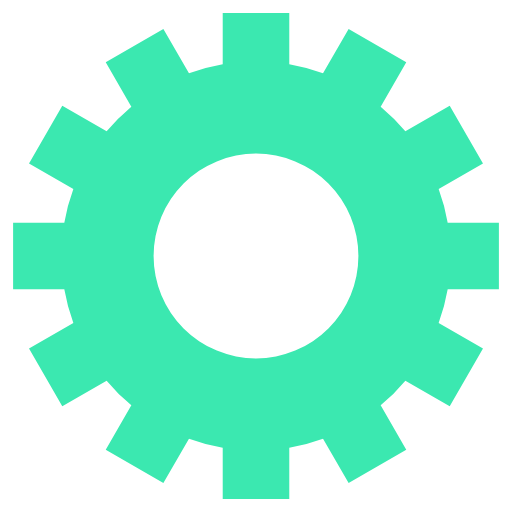
t = 0.00 s
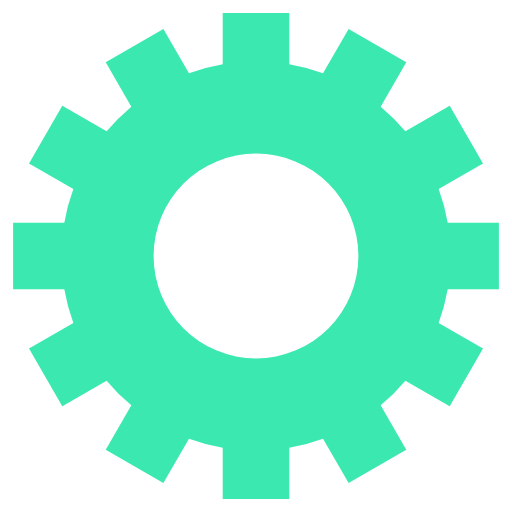
t = 2.50 s
t = 5.00 s: frame unchanged from t = 2.50 s, image omitted
t = 7.50 s: frame unchanged from t = 2.50 s, image omitted

The animated SVG that drew these frames (rendered in a browser with its animation timeline set to each time). Animation: 1 SMIL element (animateTransform=1); one cycle of 10.00 s, repeats indefinitely.

<svg class="lds-gear" width="200px"  height="200px"  xmlns="http://www.w3.org/2000/svg" xmlns:xlink="http://www.w3.org/1999/xlink" viewBox="0 0 100 100" preserveAspectRatio="xMidYMid" style="background: none;"><g transform="translate(50 50)">
<g transform="rotate(5.98536)">
<animateTransform attributeName="transform" type="rotate" values="0;360" keyTimes="0;1" dur="10s" repeatCount="indefinite"></animateTransform><path d="M37.43995192304605 -6.5 L47.43995192304605 -6.5 L47.43995192304605 6.5 L37.43995192304605 6.5 A38 38 0 0 1 35.67394948182593 13.090810836924174 L35.67394948182593 13.090810836924174 L44.33420351967032 18.090810836924174 L37.83420351967032 29.34914108612188 L29.17394948182593 24.34914108612188 A38 38 0 0 1 24.34914108612188 29.17394948182593 L24.34914108612188 29.17394948182593 L29.34914108612188 37.83420351967032 L18.090810836924184 44.33420351967032 L13.090810836924183 35.67394948182593 A38 38 0 0 1 6.5 37.43995192304605 L6.5 37.43995192304605 L6.500000000000001 47.43995192304605 L-6.499999999999995 47.43995192304606 L-6.499999999999996 37.43995192304606 A38 38 0 0 1 -13.09081083692417 35.67394948182593 L-13.09081083692417 35.67394948182593 L-18.09081083692417 44.33420351967032 L-29.34914108612187 37.834203519670325 L-24.349141086121872 29.173949481825936 A38 38 0 0 1 -29.17394948182592 24.34914108612189 L-29.17394948182592 24.34914108612189 L-37.83420351967031 29.349141086121893 L-44.33420351967031 18.0908108369242 L-35.67394948182592 13.090810836924193 A38 38 0 0 1 -37.43995192304605 6.5000000000000036 L-37.43995192304605 6.5000000000000036 L-47.43995192304605 6.500000000000004 L-47.43995192304606 -6.499999999999993 L-37.43995192304606 -6.499999999999994 A38 38 0 0 1 -35.67394948182593 -13.090810836924167 L-35.67394948182593 -13.090810836924167 L-44.33420351967032 -18.090810836924163 L-37.834203519670325 -29.34914108612187 L-29.173949481825936 -24.34914108612187 A38 38 0 0 1 -24.349141086121893 -29.17394948182592 L-24.349141086121893 -29.17394948182592 L-29.349141086121897 -37.834203519670304 L-18.0908108369242 -44.334203519670304 L-13.090810836924195 -35.67394948182592 A38 38 0 0 1 -6.500000000000005 -37.43995192304605 L-6.500000000000005 -37.43995192304605 L-6.500000000000007 -47.43995192304605 L6.49999999999999 -47.43995192304606 L6.499999999999992 -37.43995192304606 A38 38 0 0 1 13.090810836924149 -35.67394948182594 L13.090810836924149 -35.67394948182594 L18.090810836924142 -44.33420351967033 L29.349141086121847 -37.83420351967034 L24.349141086121854 -29.17394948182595 A38 38 0 0 1 29.17394948182592 -24.349141086121893 L29.17394948182592 -24.349141086121893 L37.834203519670304 -29.349141086121897 L44.334203519670304 -18.0908108369242 L35.67394948182592 -13.090810836924197 A38 38 0 0 1 37.43995192304605 -6.500000000000007 M0 -20A20 20 0 1 0 0 20 A20 20 0 1 0 0 -20" fill="#3be8b0"></path></g></g></svg>